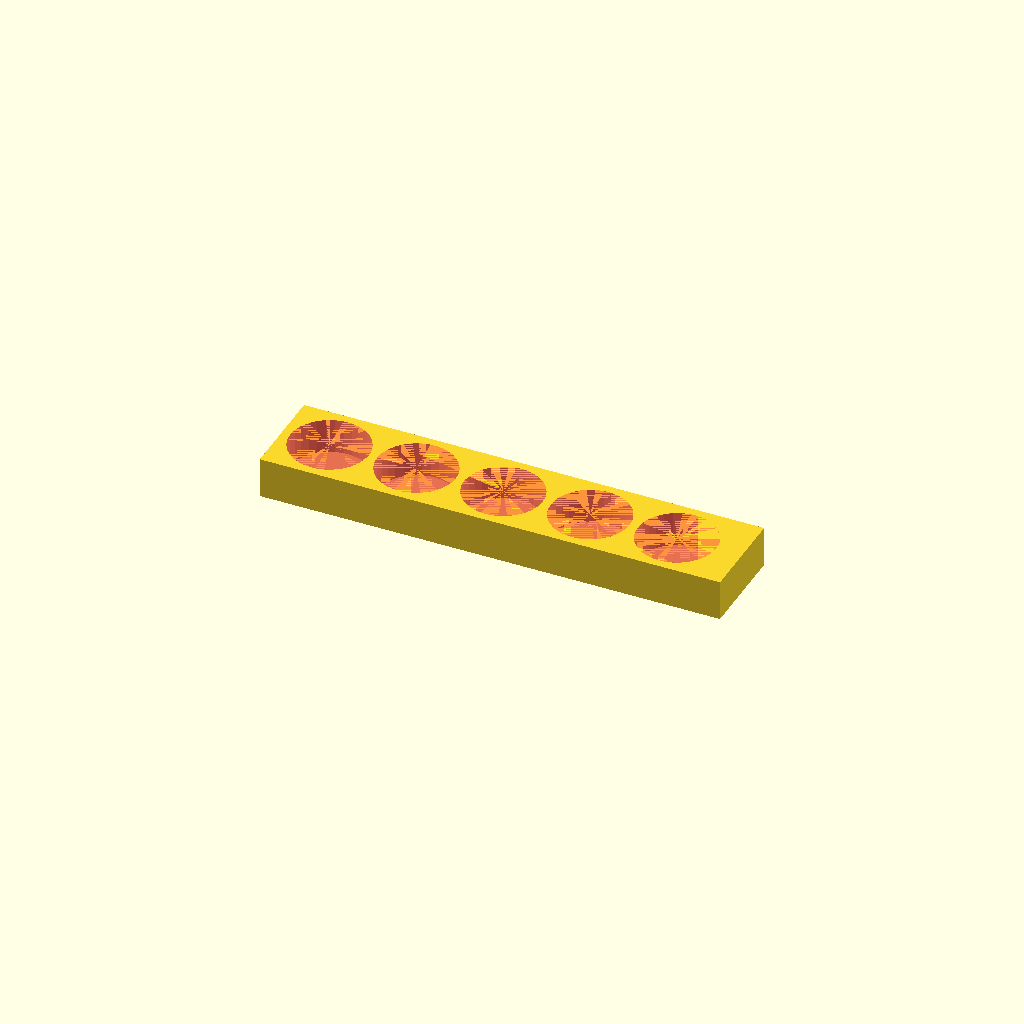
Cell 1 — every parameter at its default value.
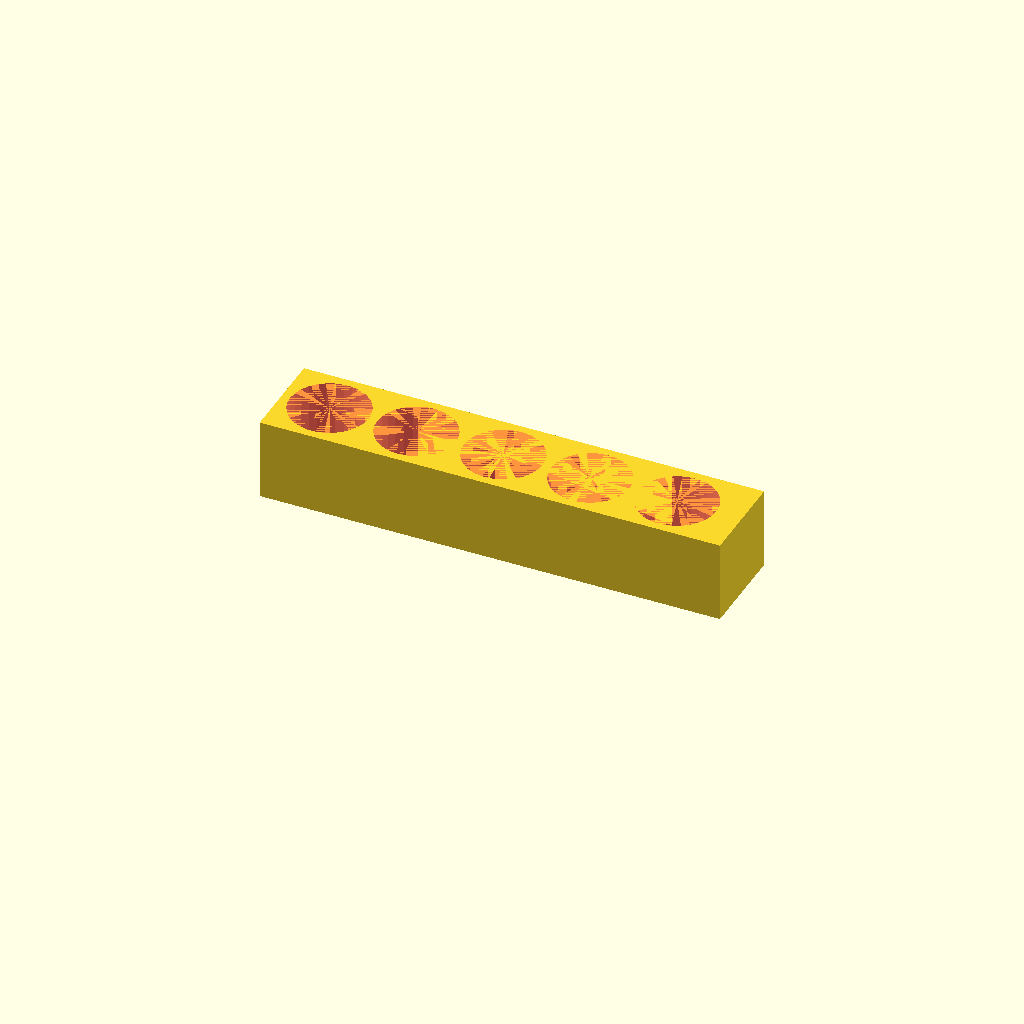
Cell 2 — H set to 30, the other parameters unchanged.
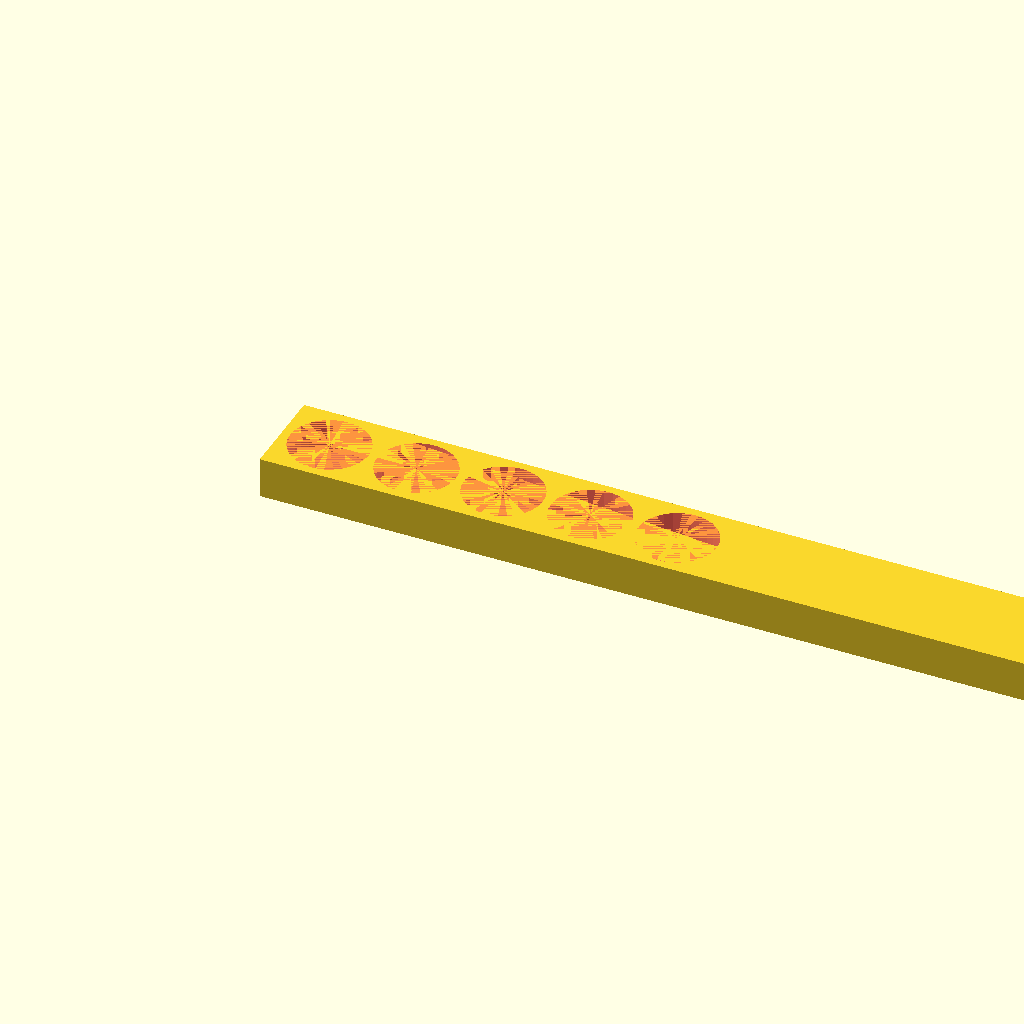
Cell 3 — W set to 340, the other parameters unchanged.
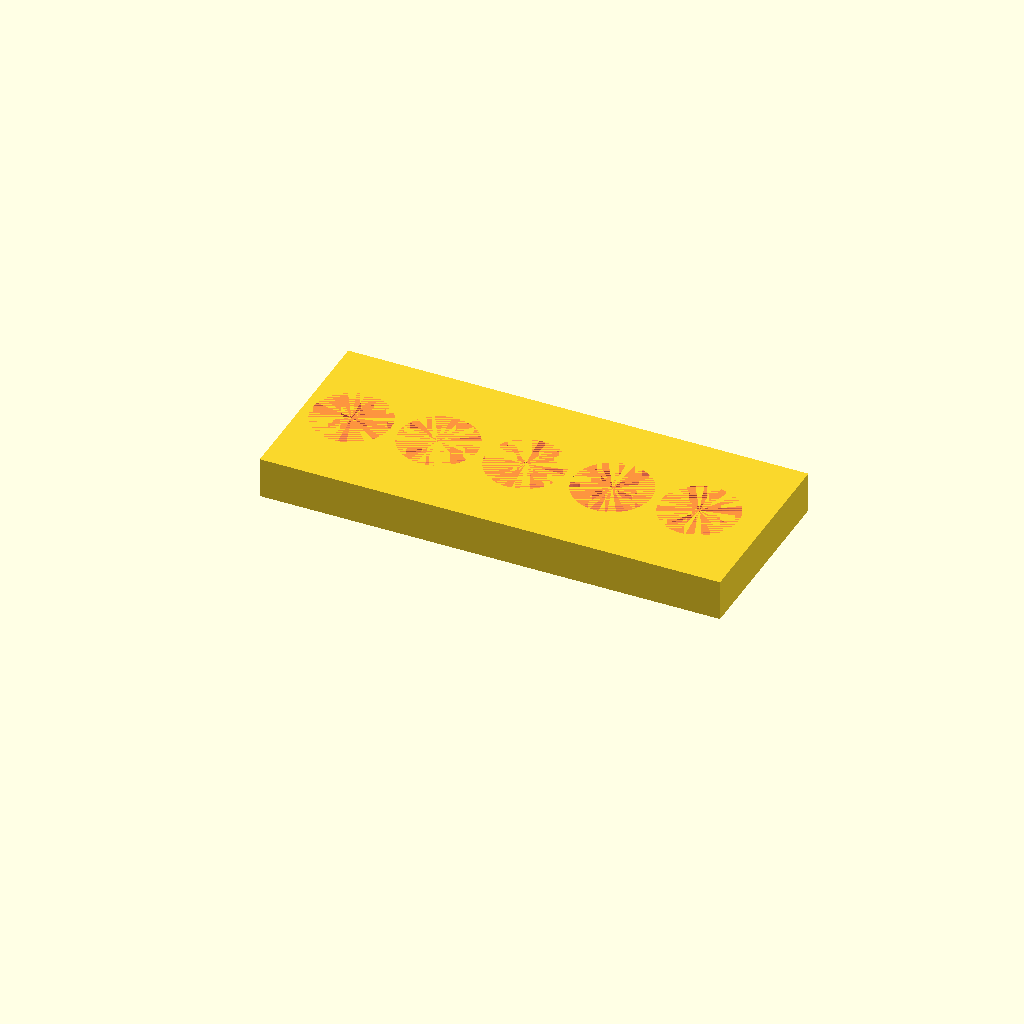
Cell 4 — L set to 70, the other parameters unchanged.
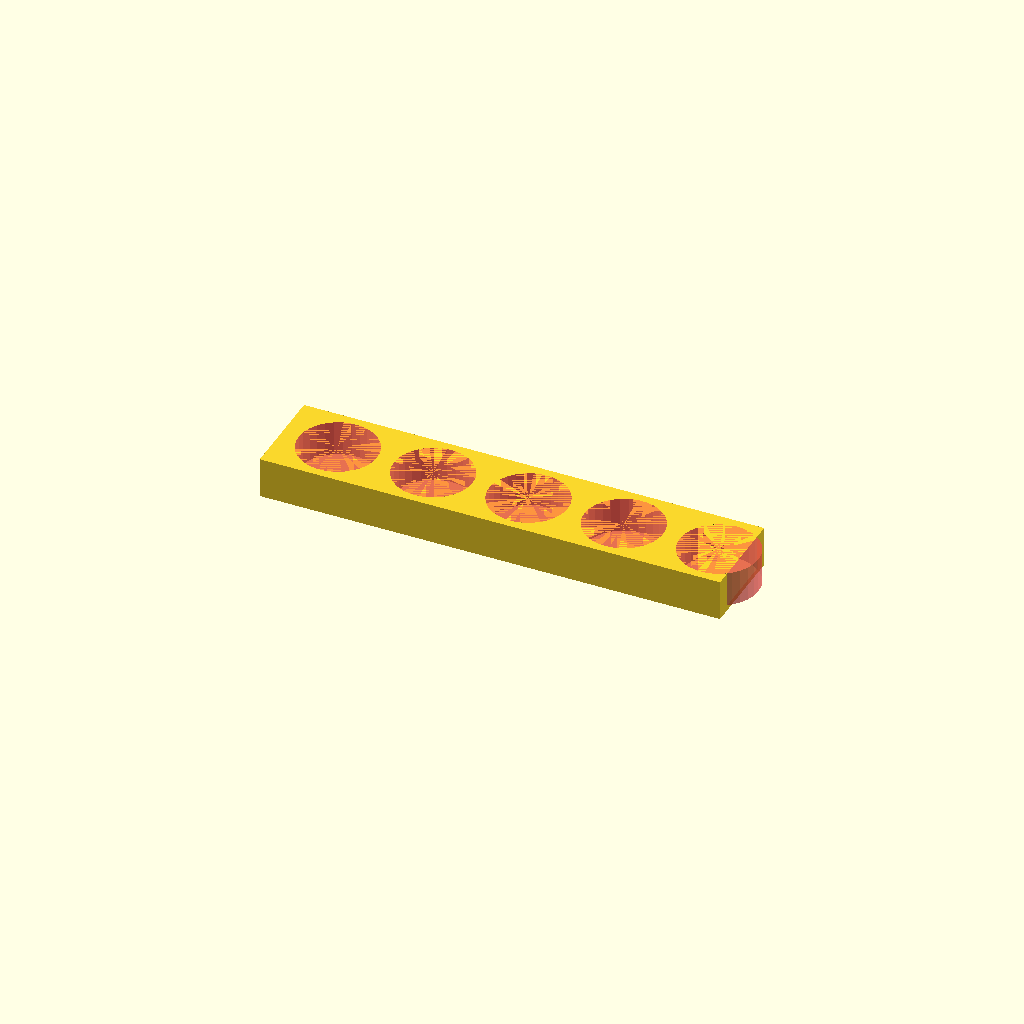
Cell 5: the same model with WALL = 6.2.
One fixed orthographic camera (rotation 55°, 0°, 25°; colour scheme Cornfield) for every cell.
OpenSCAD source file original/boxes/motor-holders.scad:
H=15;
W=170;
L=35;
F=2;
WALL=3.1;

module main() {
    difference() {
        box();
        holes(5,29);
    }
}


module holes(n,d) {
    echo((L-d)/2);
    bottom_offset=(L-d)/2;
    for (i=[0:n-1]) {
        echo(i);
    #translate([d/2+WALL+(WALL+d)*i,d/2+bottom_offset,F]) cylinder(H-F,d=d);
    }
}

module box() {
    cube([W,L,H]);
}


main();
Customizer parameters (derived from the source; name, type, default, range or options):
H: number, default 15
W: number, default 170
L: number, default 35
F: number, default 2
WALL: number, default 3.1
